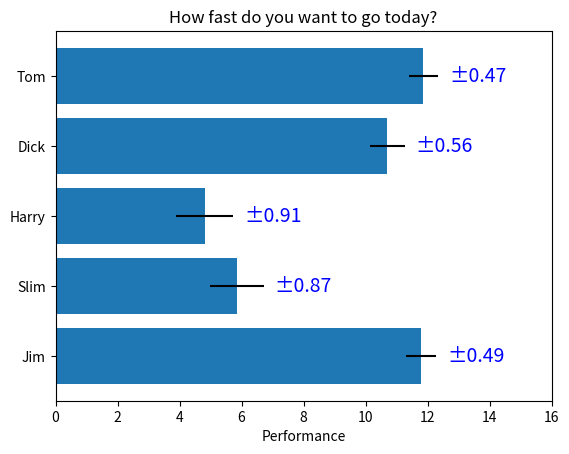

Python code for this plot:

import matplotlib.pyplot as plt
import numpy as np
fig, ax = plt.subplots()
bottom = np.zeros(3)



people = ('Tom', 'Dick', 'Harry', 'Slim', 'Jim')
y_pos = np.arange(len(people))
performance = 3 + 10 * np.random.rand(len(people))
error = np.random.rand(len(people))

hbars = ax.barh(y_pos, performance, xerr=error, align='center')
ax.set_yticks(y_pos, labels=people)
ax.invert_yaxis()  # labels read top-to-bottom
ax.set_xlabel('Performance')
ax.set_title('How fast do you want to go today?')

# Label with given captions, custom padding and annotate options
ax.bar_label(hbars, labels=['±%.2f' % e for e in error],
             padding=8, color='b', fontsize=14)
ax.set_xlim(right=16)

plt.show()
